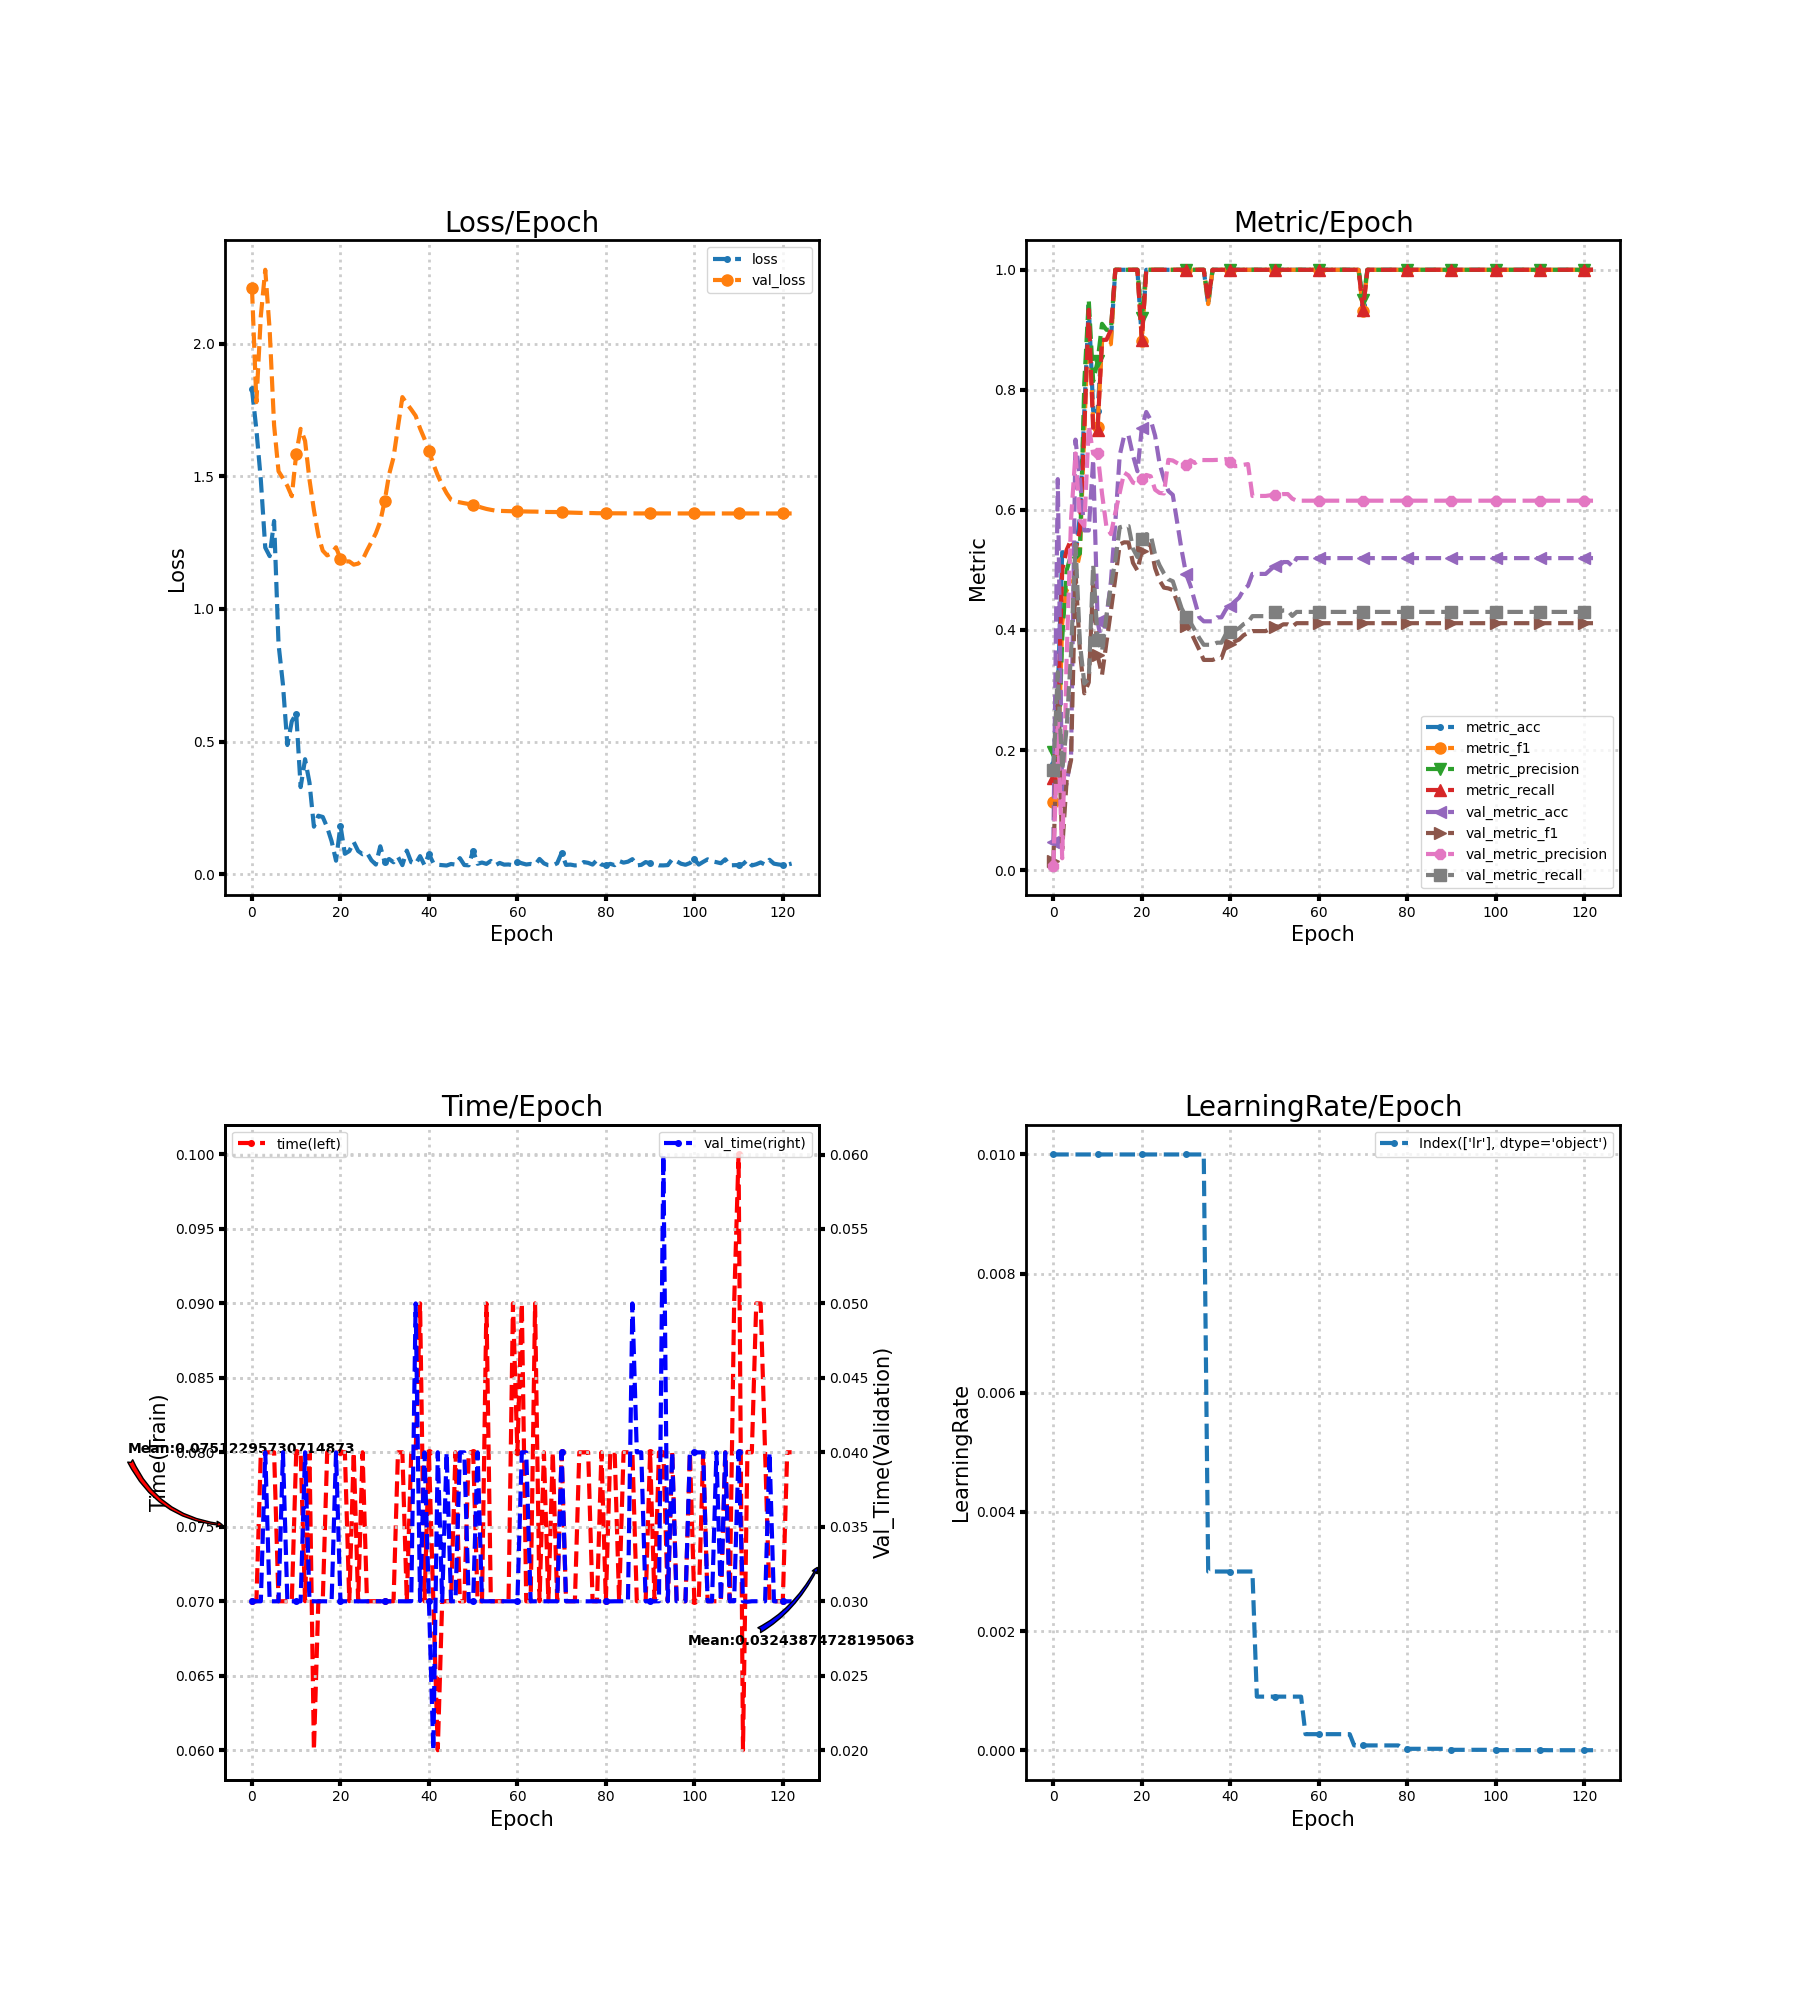

Data behind this chart, as committed beside it:
loss, metric_acc, metric_f1, metric_precision, metric_recall, time, lr, val_loss, val_metric_acc, val_metric_f1, val_metric_precision, val_metric_recall, val_time
1.828, 0.1765, 0.1143, 0.197, 0.1528, 0.07, 0.01, 2.208, 0.04605, 0.01468, 0.007675, 0.1667, 0.03
1.675, 0.2941, 0.1608, 0.1615, 0.25, 0.07, 0.01, 1.779, 0.6513, 0.2743, 0.2465, 0.3299, 0.03
1.486, 0.5294, 0.4114, 0.3857, 0.5, 0.08, 0.01, 2.104, 0.1184, 0.03529, 0.01974, 0.1667, 0.03
1.231, 0.5294, 0.4676, 0.499, 0.5333, 0.08, 0.01, 2.278, 0.1447, 0.1494, 0.3536, 0.2365, 0.04
1.199, 0.5294, 0.4734, 0.525, 0.55, 0.08, 0.01, 2.05, 0.1908, 0.1832, 0.5845, 0.3624, 0.03
1.331, 0.5294, 0.4933, 0.52, 0.5333, 0.08, 0.01, 1.692, 0.7171, 0.4974, 0.6941, 0.5433, 0.03
0.8677, 0.5882, 0.5277, 0.5276, 0.5667, 0.07, 0.01, 1.519, 0.6513, 0.3647, 0.5825, 0.3782, 0.03
0.7148, 0.7647, 0.7333, 0.8133, 0.7333, 0.07, 0.01, 1.492, 0.5658, 0.2945, 0.5734, 0.3108, 0.04
0.487, 0.9412, 0.9314, 0.95, 0.9333, 0.07, 0.01, 1.463, 0.5658, 0.3128, 0.7401, 0.3185, 0.03
0.5763, 0.7647, 0.7455, 0.8143, 0.7333, 0.07, 0.01, 1.425, 0.6842, 0.4797, 0.6937, 0.5089, 0.03
0.6052, 0.7647, 0.7388, 0.8476, 0.7333, 0.08, 0.01, 1.584, 0.4145, 0.3576, 0.6947, 0.3841, 0.03
0.3284, 0.8824, 0.8806, 0.91, 0.8833, 0.08, 0.01, 1.679, 0.375, 0.3254, 0.627, 0.3643, 0.03
0.4335, 0.8824, 0.8743, 0.9, 0.8833, 0.07, 0.01, 1.633, 0.4211, 0.3788, 0.5717, 0.4237, 0.04
0.3451, 0.8824, 0.8762, 0.9, 0.9, 0.08, 0.01, 1.487, 0.4803, 0.4316, 0.5597, 0.4737, 0.03
0.1792, 1.0, 1.0, 1.0, 1.0, 0.06, 0.01, 1.373, 0.5789, 0.486, 0.595, 0.5152, 0.03
0.2206, 1.0, 1.0, 1.0, 1.0, 0.07001, 0.01, 1.277, 0.6908, 0.5426, 0.6285, 0.571, 0.02999
0.2158, 1.0, 1.0, 1.0, 1.0, 0.07, 0.01, 1.22, 0.7237, 0.546, 0.6622, 0.5731, 0.03
0.1768, 1.0, 1.0, 1.0, 1.0, 0.08, 0.01, 1.202, 0.7237, 0.5458, 0.6574, 0.5731, 0.03
0.1243, 1.0, 1.0, 1.0, 1.0, 0.08, 0.01, 1.21, 0.6908, 0.5118, 0.6454, 0.5354, 0.03
0.05116, 1.0, 1.0, 1.0, 1.0, 0.08, 0.01, 1.232, 0.6645, 0.4991, 0.6431, 0.5215, 0.04
0.1835, 0.8824, 0.8814, 0.92, 0.8833, 0.08, 0.01, 1.189, 0.7368, 0.532, 0.6511, 0.5523, 0.03
0.07708, 1.0, 1.0, 1.0, 1.0, 0.08, 0.01, 1.179, 0.7632, 0.5455, 0.6583, 0.5596, 0.03
0.0875, 1.0, 1.0, 1.0, 1.0, 0.07, 0.01, 1.179, 0.75, 0.5402, 0.6561, 0.5585, 0.03
0.1214, 1.0, 1.0, 1.0, 1.0, 0.08, 0.01, 1.167, 0.7237, 0.5031, 0.6336, 0.5253, 0.03
0.08758, 1.0, 1.0, 1.0, 1.0, 0.07, 0.01, 1.171, 0.6776, 0.4827, 0.6283, 0.5079, 0.03
0.07544, 1.0, 1.0, 1.0, 1.0, 0.08, 0.01, 1.185, 0.6513, 0.4706, 0.6274, 0.4942, 0.03
0.08098, 1.0, 1.0, 1.0, 1.0, 0.07, 0.01, 1.22, 0.6316, 0.4693, 0.6834, 0.4844, 0.03
0.05262, 1.0, 1.0, 1.0, 1.0, 0.07, 0.01, 1.252, 0.625, 0.4665, 0.6823, 0.4811, 0.03
0.03658, 1.0, 1.0, 1.0, 1.0, 0.07, 0.01, 1.285, 0.5789, 0.4468, 0.678, 0.4584, 0.03
0.1054, 1.0, 1.0, 1.0, 1.0, 0.07, 0.01, 1.329, 0.5329, 0.4259, 0.6742, 0.436, 0.03
0.046, 1.0, 1.0, 1.0, 1.0, 0.07, 0.01, 1.406, 0.4934, 0.4069, 0.6748, 0.422, 0.03
0.05746, 1.0, 1.0, 1.0, 1.0, 0.07, 0.01, 1.507, 0.4737, 0.3979, 0.6828, 0.4124, 0.03
0.0452, 1.0, 1.0, 1.0, 1.0, 0.07, 0.01, 1.571, 0.4474, 0.3822, 0.6781, 0.3996, 0.03
0.06539, 1.0, 1.0, 1.0, 1.0, 0.08, 0.01, 1.686, 0.4211, 0.3669, 0.6833, 0.3865, 0.03
0.03433, 1.0, 1.0, 1.0, 1.0, 0.08, 0.01, 1.798, 0.4145, 0.3501, 0.6831, 0.3754, 0.03
0.0891, 0.9412, 0.9429, 0.95, 0.95, 0.07, 0.003, 1.774, 0.4145, 0.3501, 0.6831, 0.3754, 0.03
0.04543, 1.0, 1.0, 1.0, 1.0, 0.08, 0.003, 1.752, 0.4145, 0.3501, 0.6831, 0.3754, 0.03
0.03916, 1.0, 1.0, 1.0, 1.0, 0.08, 0.003, 1.728, 0.4211, 0.3533, 0.6833, 0.3789, 0.05
0.06826, 1.0, 1.0, 1.0, 1.0, 0.09, 0.003, 1.68, 0.4211, 0.3533, 0.6833, 0.3789, 0.03002
0.03443, 1.0, 1.0, 1.0, 1.0, 0.07, 0.003, 1.641, 0.4342, 0.3744, 0.6847, 0.3932, 0.04
0.07608, 1.0, 1.0, 1.0, 1.0, 0.08, 0.003, 1.597, 0.4408, 0.3775, 0.6804, 0.3964, 0.03
0.04214, 1.0, 1.0, 1.0, 1.0, 0.07, 0.003, 1.546, 0.4474, 0.381, 0.6729, 0.3996, 0.02
0.03565, 1.0, 1.0, 1.0, 1.0, 0.06, 0.003, 1.503, 0.4539, 0.3841, 0.6734, 0.4031, 0.04001
0.03436, 1.0, 1.0, 1.0, 1.0, 0.07, 0.003, 1.467, 0.4671, 0.3912, 0.6752, 0.4097, 0.03
0.03286, 1.0, 1.0, 1.0, 1.0, 0.07, 0.003, 1.436, 0.4737, 0.3952, 0.6764, 0.413, 0.04
0.03871, 1.0, 1.0, 1.0, 1.0, 0.07, 0.003, 1.411, 0.4934, 0.3982, 0.6233, 0.4231, 0.03
0.03639, 1.0, 1.0, 1.0, 1.0, 0.08, 0.0009, 1.405, 0.4934, 0.3982, 0.6233, 0.4231, 0.03
0.06074, 1.0, 1.0, 1.0, 1.0, 0.07, 0.0009, 1.402, 0.4934, 0.3982, 0.6233, 0.4231, 0.04
0.03479, 1.0, 1.0, 1.0, 1.0, 0.07, 0.0009, 1.398, 0.4934, 0.3982, 0.6233, 0.4231, 0.04
0.0336, 1.0, 1.0, 1.0, 1.0, 0.08001, 0.0009, 1.395, 0.5, 0.402, 0.6244, 0.4263, 0.03
0.08938, 1.0, 1.0, 1.0, 1.0, 0.08, 0.0009, 1.391, 0.5066, 0.4058, 0.6254, 0.4295, 0.03
0.03943, 1.0, 1.0, 1.0, 1.0, 0.07, 0.0009, 1.387, 0.5066, 0.4058, 0.6254, 0.4295, 0.04
0.04418, 1.0, 1.0, 1.0, 1.0, 0.07, 0.0009, 1.381, 0.5132, 0.4095, 0.6264, 0.4327, 0.03
0.03904, 1.0, 1.0, 1.0, 1.0, 0.09, 0.0009, 1.377, 0.5132, 0.4095, 0.6264, 0.4327, 0.03
0.05013, 1.0, 1.0, 1.0, 1.0, 0.07, 0.0009, 1.373, 0.5066, 0.4056, 0.6188, 0.4235, 0.03
0.03394, 1.0, 1.0, 1.0, 1.0, 0.07, 0.0009, 1.371, 0.5197, 0.4114, 0.6154, 0.4301, 0.03
0.04266, 1.0, 1.0, 1.0, 1.0, 0.07, 0.0009, 1.369, 0.5197, 0.4114, 0.6154, 0.4301, 0.03
0.03624, 1.0, 1.0, 1.0, 1.0, 0.07, 0.00027, 1.369, 0.5197, 0.4114, 0.6154, 0.4301, 0.03
0.03683, 1.0, 1.0, 1.0, 1.0, 0.07, 0.00027, 1.368, 0.5197, 0.4114, 0.6154, 0.4301, 0.03
0.03392, 1.0, 1.0, 1.0, 1.0, 0.09, 0.00027, 1.368, 0.5197, 0.4114, 0.6154, 0.4301, 0.03
... 63 more rows
